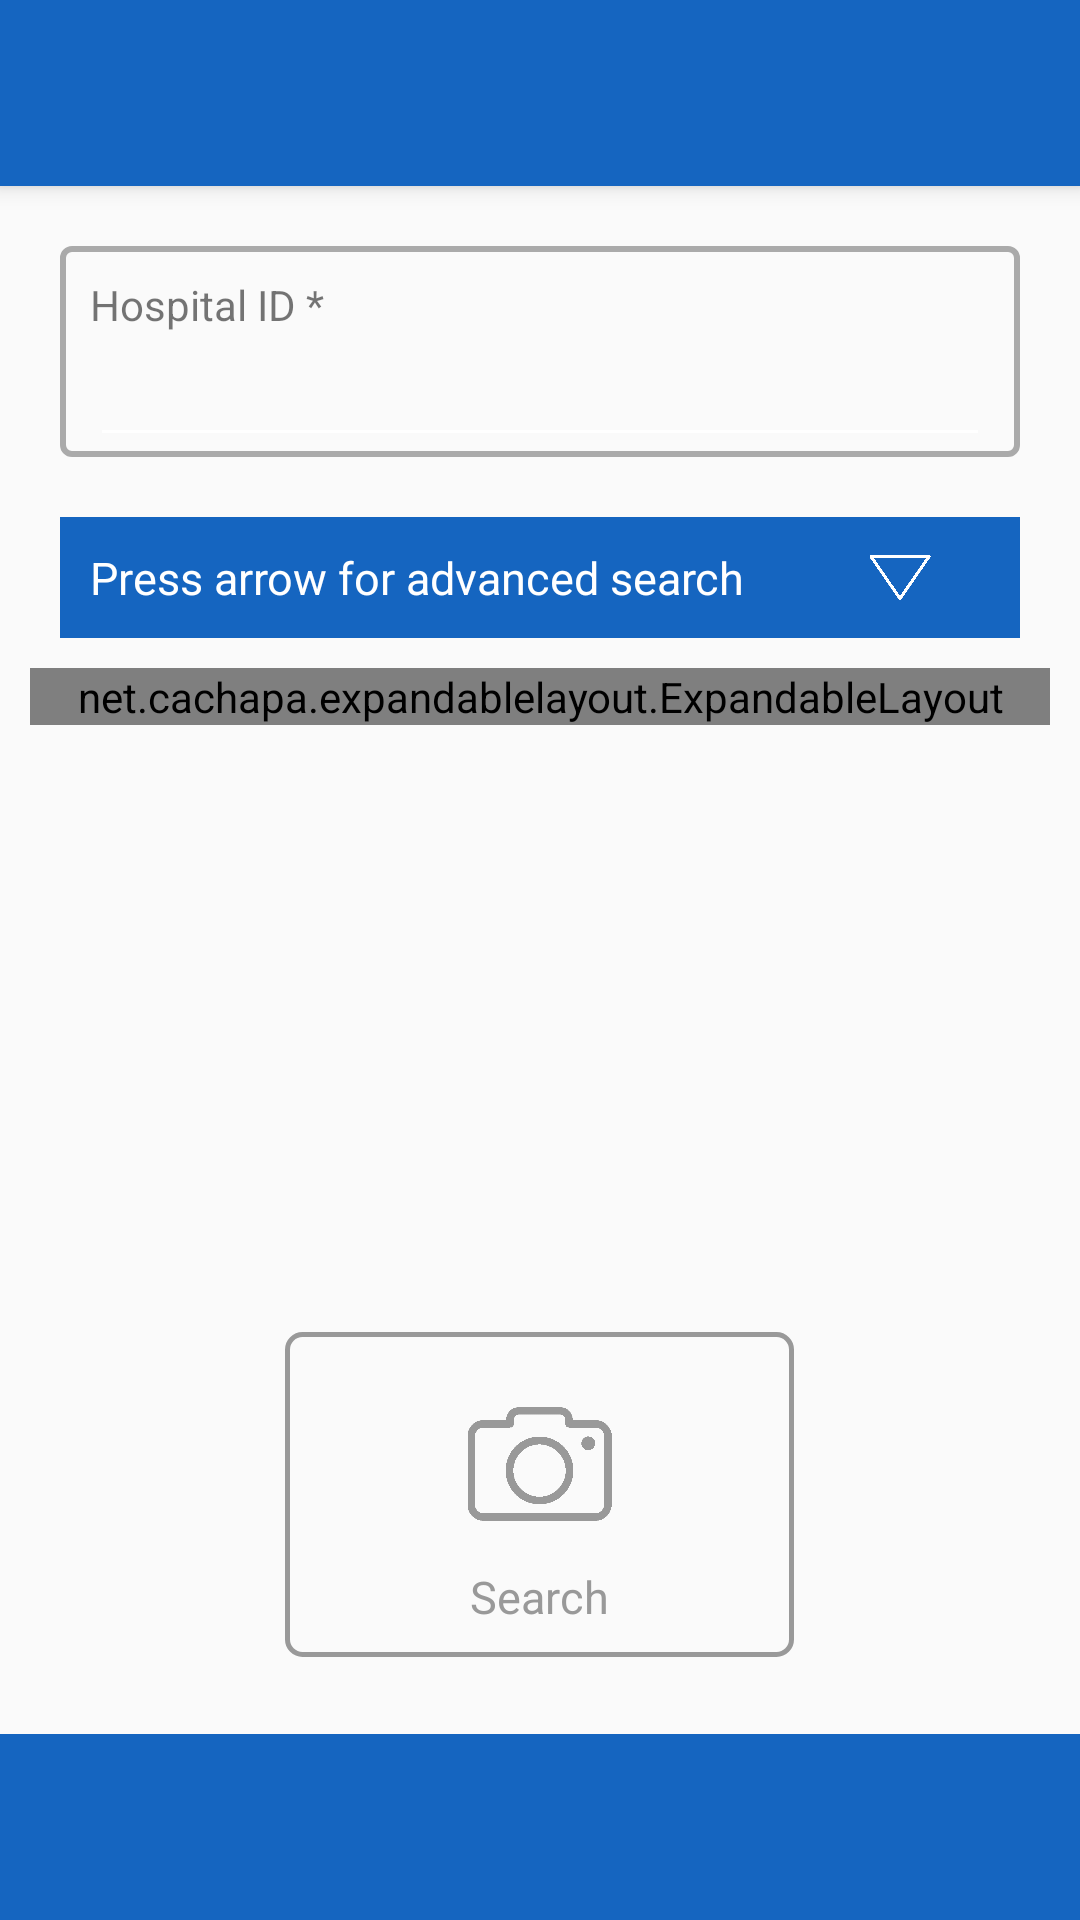

Layout XML and referenced resources for this Android screen:
<!-- AndroidManifest.xml: application theme OrthoLogsTheme -->
<!-- res/layout/activity_search.xml -->
<?xml version="1.0" encoding="utf-8"?>
<androidx.constraintlayout.widget.ConstraintLayout xmlns:android="http://schemas.android.com/apk/res/android"
    xmlns:app="http://schemas.android.com/apk/res-auto"
    xmlns:tools="http://schemas.android.com/tools"
    android:layout_width="match_parent"
    android:layout_height="match_parent"
    tools:context=".MainActivity">
    <LinearLayout
        android:layout_width="match_parent"
        android:layout_height="match_parent"
        android:orientation="vertical">
        <androidx.appcompat.widget.Toolbar
            android:id="@+id/my_toolbar"
            android:layout_width="match_parent"
            android:layout_height="0dp"
            android:background="@color/actionbar"
            android:elevation="4dp"
            android:layout_weight="0.10"
            android:theme="@style/ThemeOverlay.AppCompat.ActionBar"
            app:popupTheme="@style/ThemeOverlay.AppCompat.Light"/>

        <LinearLayout
            android:layout_width="match_parent"
            android:layout_height="0dp"
            android:layout_weight="0.60"
            android:focusable="true"
            android:focusableInTouchMode="true"
            android:padding="10dp"
            android:orientation="vertical">

            <LinearLayout
                android:layout_width="match_parent"
                android:layout_height="wrap_content"
                android:layout_margin="10dp"
                android:background="@drawable/editbox">
                <LinearLayout
                    android:layout_width="match_parent"
                    android:layout_height="match_parent"
                    android:orientation="vertical">

                    <TextView
                        android:layout_width="wrap_content"
                        android:layout_height="wrap_content"
                        android:layout_marginTop="10dp"
                        android:layout_marginLeft="10dp"
                        android:text="Hospital ID *" />

                    <EditText
                        android:layout_width="match_parent"
                        android:layout_height="wrap_content"
                        android:layout_marginLeft="10dp"
                        android:layout_marginRight="10dp"
                        android:maxLines="1"
                        android:inputType="text"
                        android:textColor="@android:color/darker_gray" />
                </LinearLayout>
            </LinearLayout>

            <LinearLayout
                android:id="@+id/collapse_view"
                android:layout_width="match_parent"
                android:layout_height="wrap_content"
                android:layout_margin="10dp"
                android:orientation="vertical"
                android:background="@color/actionbar">

                <LinearLayout
                    android:layout_width="match_parent"
                    android:layout_height="wrap_content"
                    android:layout_margin="10dp"
                    android:orientation="horizontal">
                    <LinearLayout
                        android:layout_width="0dp"
                        android:layout_height="wrap_content"
                        android:layout_weight="0.8"
                        android:orientation="vertical">
                        <TextView
                            android:layout_width="wrap_content"
                            android:layout_height="wrap_content"
                            android:text="Press arrow for advanced search"
                            android:textSize="15dp"
                            android:textColor="@color/white"/>
                    </LinearLayout>

                    <ImageView
                        android:id="@+id/search_details_down"
                        android:layout_width="0dp"
                        android:layout_height="match_parent"
                        android:clickable="true"
                        android:background="?selectableItemBackgroundBorderless"
                        android:layout_weight="0.20"
                        android:adjustViewBounds="true"
                        android:src="@drawable/down_white"/>
                </LinearLayout>
            </LinearLayout>

            <net.cachapa.expandablelayout.ExpandableLayout
                android:id="@+id/expandable_search"
                android:layout_width="match_parent"
                android:layout_height="wrap_content"
                app:el_duration="1000"
                app:el_expanded="false">
            </net.cachapa.expandablelayout.ExpandableLayout>
        </LinearLayout>

        <LinearLayout
            android:layout_width="match_parent"
            android:layout_height="0dp"
            android:layout_weight="0.20"
            android:layout_margin="10dp"
            android:orientation="horizontal">
            <LinearLayout
                android:layout_width="0dp"
                android:layout_height="match_parent"
                android:layout_weight=".20"/>
            <LinearLayout
                android:id="@+id/search_button"
                android:layout_width="0dp"
                android:layout_height="wrap_content"
                android:layout_weight=".40"
                android:layout_alignParentLeft="true"
                android:foreground="?android:attr/selectableItemBackground"
                android:clickable="true"
                android:orientation="vertical"
                android:background="@drawable/mainbotton">

                <ImageView
                    android:layout_width="match_parent"
                    android:layout_height="68dp"
                    android:scaleType="fitCenter"
                    android:paddingTop="20dp"
                    android:src="@drawable/camera" />

                <TextView
                    android:layout_width="match_parent"
                    android:layout_height="wrap_content"
                    android:padding="10dp"
                    android:gravity="center"
                    android:text="Search"
                    android:textColor="@color/buttongrey"
                    android:textSize="15sp" />
            </LinearLayout>
            <LinearLayout
                android:layout_width="0dp"
                android:layout_height="match_parent"
                android:layout_weight=".20"/>
        </LinearLayout>

        <LinearLayout
            android:layout_width="match_parent"
            android:layout_height="0dp"
            android:layout_weight="0.10"
            android:orientation="horizontal"
            android:background="@color/actionbar">
        </LinearLayout>
    </LinearLayout>
</androidx.constraintlayout.widget.ConstraintLayout>
<!-- resources referenced by this layout -->
<resources>
  <color name="actionbar">#1565c0</color>
  <color name="buttongrey">#999999</color>
  <color name="white">#FFFFFFFF</color>
  <!-- drawable camera: png bitmap (drawable, 9463 bytes) -->
  <!-- drawable down_white: png bitmap (drawable, 8722 bytes) -->
  <!-- drawable editbox (drawable) -->
  <?xml version="1.0" encoding="utf-8"?>
  <shape xmlns:android= "http://schemas.android.com/apk/res/android"
      android:shape="rectangle">
      <stroke
          android:width="2dp"
          android:color="@android:color/darker_gray"/>
      <corners
          android:radius="3dp"/>
  </shape>
  <!-- drawable mainbotton (drawable) -->
  <?xml version="1.0" encoding="utf-8"?>
  <selector xmlns:android="http://schemas.android.com/apk/res/android">
      <item><layer-list>
          <item>
              <shape>
                  <corners android:radius="5dp" />
                  <stroke android:width="5px" android:color="@color/buttongrey" />
              </shape>
          </item>
      </layer-list></item>
  </selector>
  <style name="OrthoLogsTheme" parent="@style/Theme.AppCompat.Light.NoActionBar">
      <item name="android:actionBarSize">100dp</item>
      <item name="android:textColorPrimary">@color/white</item>
      <item name="android:textColorSecondary">@color/white</item>
  </style>
</resources>
